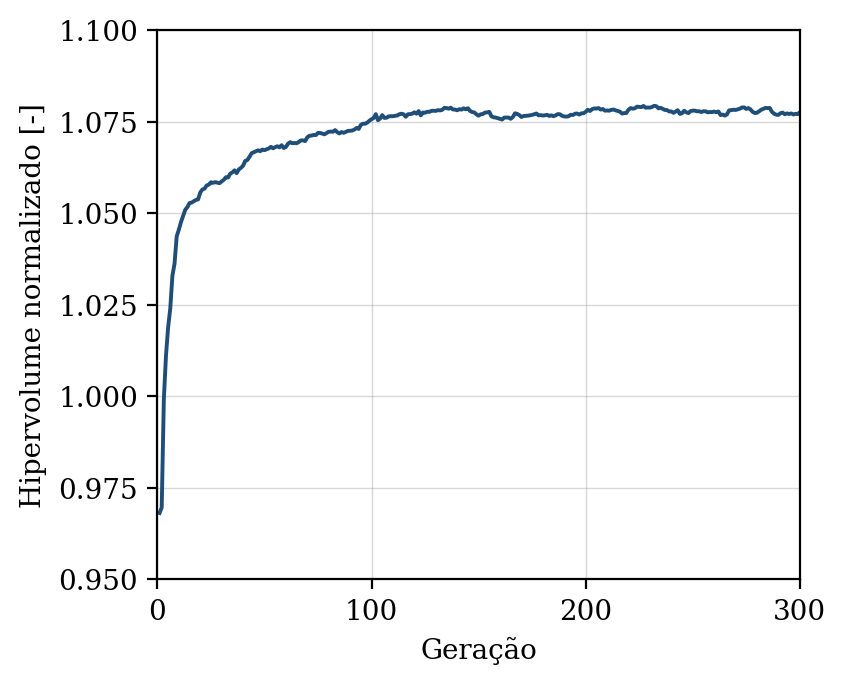

Data behind this chart, as committed beside it:
geracao, hipervolume, n_solucoes, n_avaliacoes
1, 0.9681, 12, 50
2, 0.9696, 17, 100
3, 0.9993, 28, 150
4, 1.011, 35, 200
5, 1.019, 38, 250
6, 1.024, 43, 300
7, 1.033, 48, 350
8, 1.036, 50, 400
9, 1.044, 50, 450
10, 1.045, 50, 500
11, 1.048, 50, 550
12, 1.049, 50, 600
13, 1.051, 50, 650
14, 1.052, 50, 700
15, 1.053, 50, 750
16, 1.053, 50, 800
17, 1.053, 50, 850
18, 1.054, 50, 900
19, 1.054, 50, 950
20, 1.056, 50, 1000
21, 1.056, 50, 1050
22, 1.057, 50, 1100
23, 1.058, 50, 1150
24, 1.058, 50, 1200
25, 1.058, 50, 1250
26, 1.058, 50, 1300
27, 1.058, 50, 1350
28, 1.058, 50, 1400
29, 1.058, 50, 1450
30, 1.059, 50, 1500
31, 1.059, 50, 1550
32, 1.06, 50, 1600
33, 1.06, 50, 1650
34, 1.061, 50, 1700
35, 1.061, 50, 1750
36, 1.062, 50, 1800
37, 1.061, 50, 1850
38, 1.062, 50, 1900
39, 1.062, 50, 1950
40, 1.063, 50, 2000
41, 1.064, 50, 2050
42, 1.065, 50, 2100
43, 1.065, 50, 2150
44, 1.066, 50, 2200
45, 1.067, 50, 2250
46, 1.067, 50, 2300
47, 1.067, 50, 2350
48, 1.067, 50, 2400
49, 1.067, 50, 2450
50, 1.067, 50, 2500
51, 1.067, 50, 2550
52, 1.068, 50, 2600
53, 1.068, 50, 2650
54, 1.068, 50, 2700
55, 1.068, 50, 2750
56, 1.068, 50, 2800
57, 1.068, 50, 2850
58, 1.069, 50, 2900
59, 1.068, 50, 2950
60, 1.068, 50, 3000
... 240 more rows
